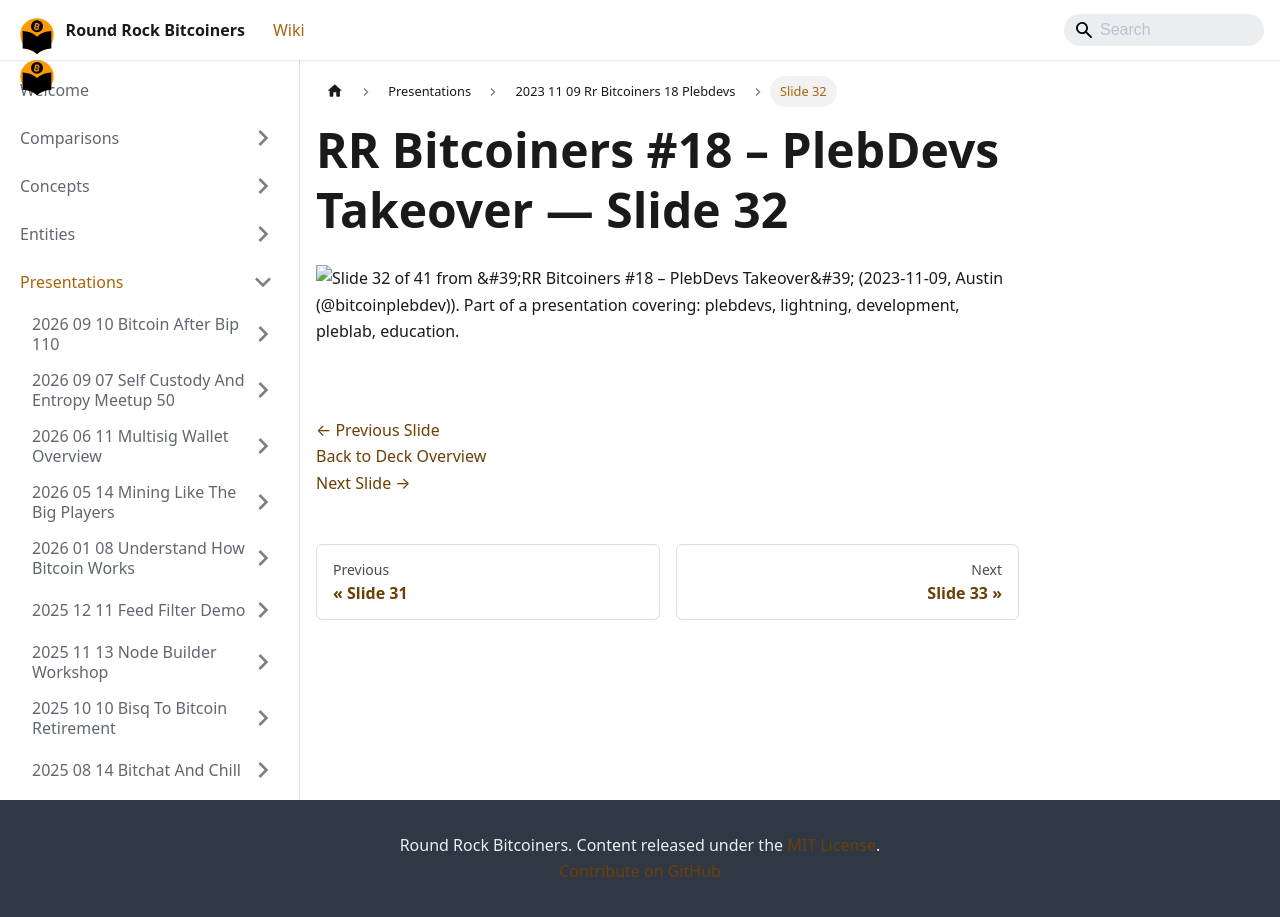

repository: jason-me/rrbtc-wiki · page: presentations/2023-11-09-rr-bitcoiners-18-plebdevs/slide-032/index.html · generator: docusaurus

---
title: "Slide 32 of 41 - RR Bitcoiners #18 – PlebDevs Takeover"
sidebar_label: "Slide 32"
pagination_next: "presentations/2023-11-09-rr-bitcoiners-18-plebdevs/slide-033"
pagination_prev: "presentations/2023-11-09-rr-bitcoiners-18-plebdevs/slide-031"
---

# RR Bitcoiners #18 – PlebDevs Takeover — Slide 32

![Slide 32 of 41 from 'RR Bitcoiners #18 – PlebDevs Takeover' (2023-11-09, Austin (@bitcoinplebdev)). Part of a presentation covering: plebdevs, lightning, development, pleblab, education.](/img/slides/2023-11-09-rr-bitcoiners-18-plebdevs/slide_031.jpg)

<br/>
<br/>

[← Previous Slide](/presentations/2023-11-09-rr-bitcoiners-18-plebdevs/slide-031)  
[Back to Deck Overview](/presentations/2023-11-09-rr-bitcoiners-18-plebdevs/)  
[Next Slide →](/presentations/2023-11-09-rr-bitcoiners-18-plebdevs/slide-033)
